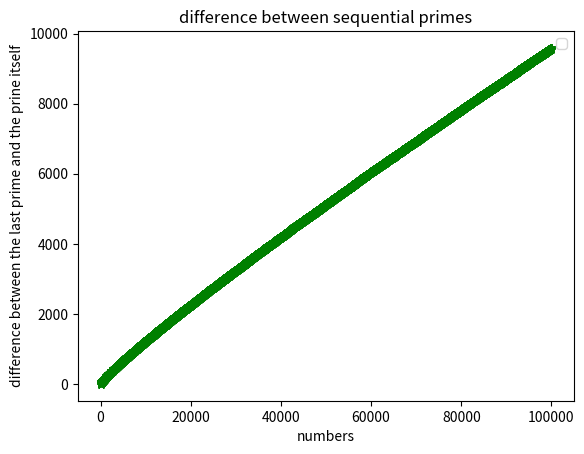

Write the Python code that produced this figure.
import matplotlib.pyplot as plt
import math


def prime(n):
    if n % 2 == 0:
        return False  # number is not prime
    iterations = int(math.sqrt(n)) + 1
    for i in range(3, iterations, 2):
        if n % i == 0:
            return False
    return True


num = 100000 # the program will run to this number
primes = []
difference_between_primes = []
x = []
y = []
prime_counter=0
for i in range(3, num, 1):
    x.append(i)
    y.append(prime_counter)
    if prime(i):
        prime_counter += 1


# plotting points as a scatter plot
plt.scatter(x, y, label="", color="green", marker="*", s=30)

plt.ylabel('difference between the last prime and the prine itself')
plt.xlabel('numbers')
plt.title('difference between sequential primes')
plt.legend()
plt.show()
